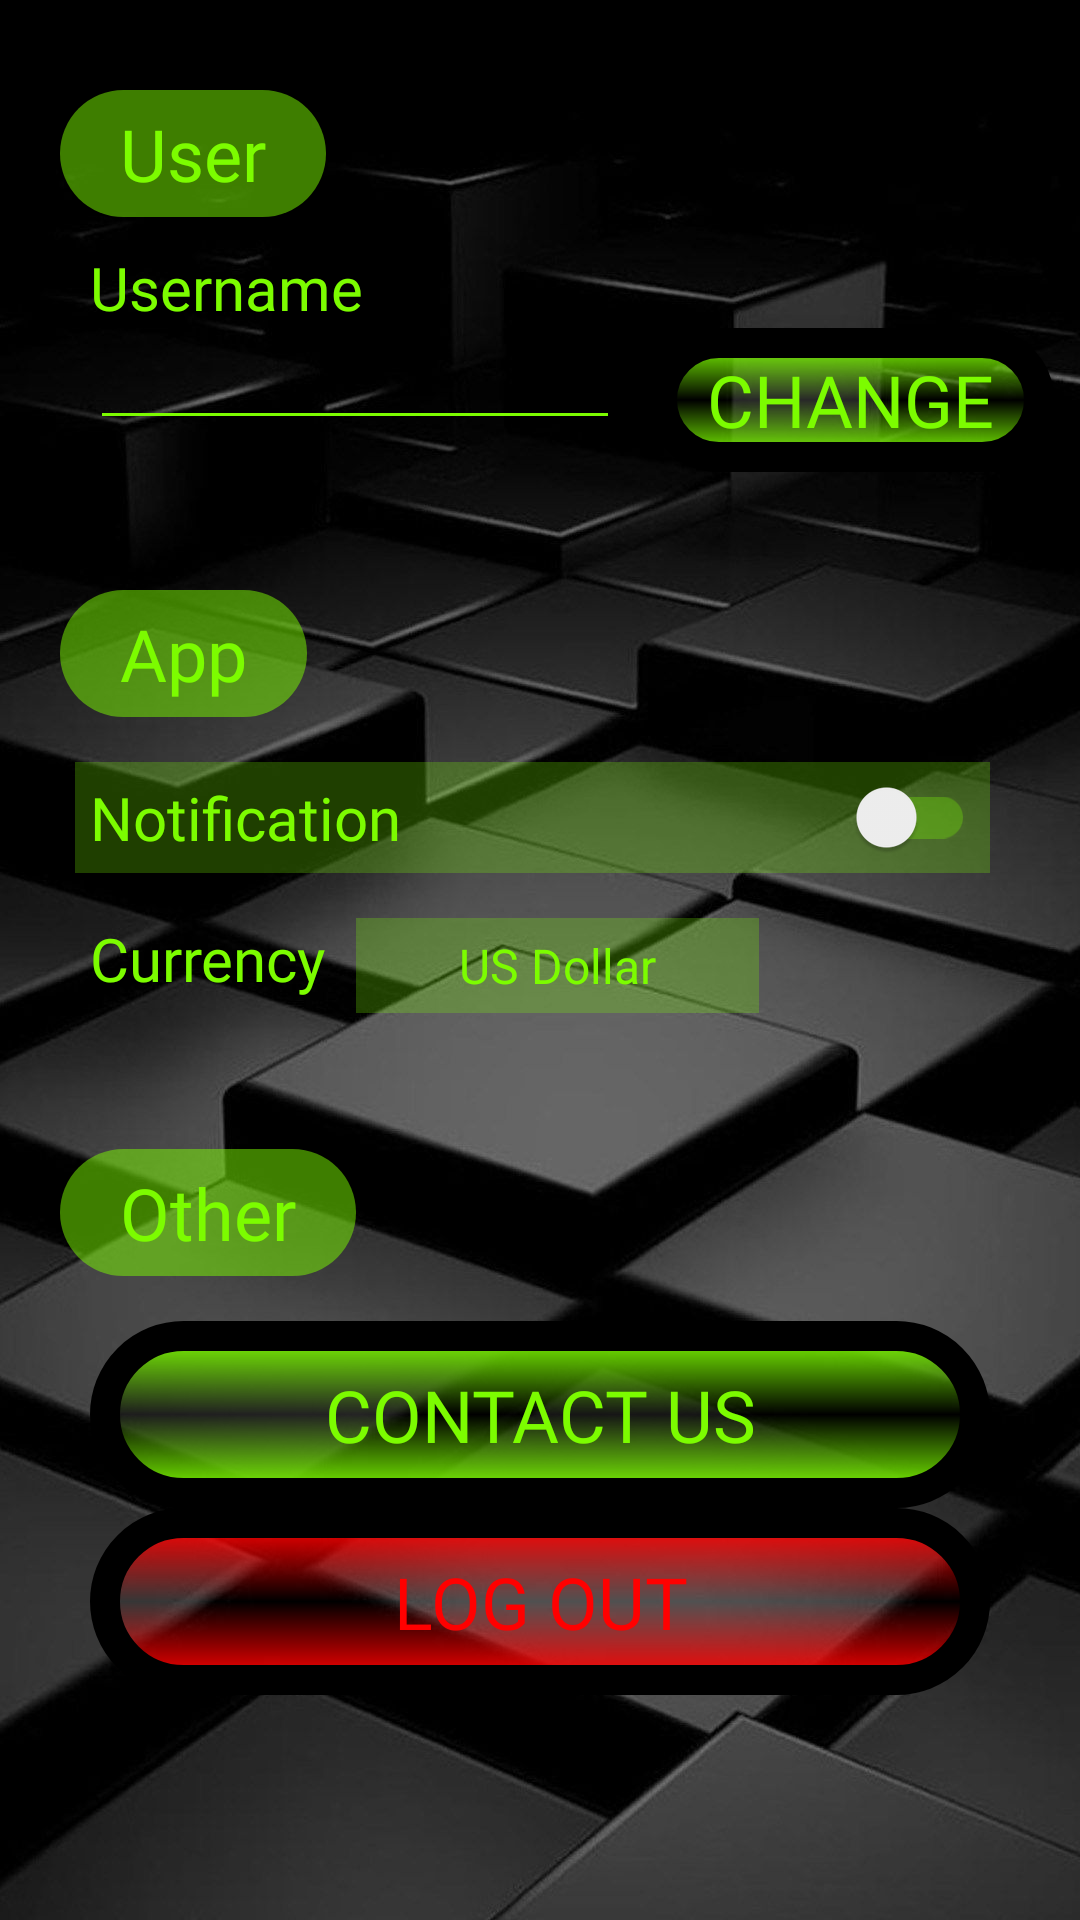

Layout XML and referenced resources for this Android screen:
<!-- AndroidManifest.xml: application theme AppTheme -->
<!-- res/layout/fragment_settings.xml -->
<?xml version="1.0" encoding="utf-8"?>
<android.support.constraint.ConstraintLayout
    xmlns:android="http://schemas.android.com/apk/res/android"
    xmlns:app="http://schemas.android.com/apk/res-auto"
    xmlns:tools="http://schemas.android.com/tools"
    android:layout_width="match_parent"
    android:layout_height="match_parent"
    android:background="@drawable/tron">

    

    <TextView
        android:id="@+id/tv_label1"
        android:layout_width="wrap_content"
        android:layout_height="wrap_content"
        android:layout_marginLeft="20dp"
        android:layout_marginStart="20dp"
        android:layout_marginTop="30dp"
        android:background="@drawable/translucent_back"
        android:fontFamily="@font/sarpanch"
        android:gravity="center"
        android:paddingHorizontal="20dp"
        android:paddingVertical="5dp"
        android:text="User"
        android:textColor="#7CFC00"
        android:textSize="24dp"
        app:layout_constraintStart_toStartOf="parent"
        app:layout_constraintTop_toTopOf="parent" />

    <TextView
        android:id="@+id/tv_username"
        android:layout_width="wrap_content"
        android:layout_height="wrap_content"
        android:layout_marginLeft="30dp"
        android:layout_marginStart="30dp"
        android:layout_marginTop="10dp"
        android:fontFamily="@font/sarpanch"
        android:text="Username"
        android:textColor="#7CFC00"
        android:textSize="20dp"
        app:layout_constraintStart_toStartOf="parent"
        app:layout_constraintTop_toBottomOf="@+id/tv_label1" />

    <EditText
        android:id="@+id/ed_username"
        android:layout_width="wrap_content"
        android:layout_height="wrap_content"
        android:layout_marginLeft="30dp"
        android:layout_marginStart="30dp"
        android:backgroundTint="#7CFC00"
        android:ems="10"
        android:fontFamily="@font/sarpanch"
        android:textColor="#7CFC00"
        android:textSize="15dp"
        app:layout_constraintStart_toStartOf="parent"
        app:layout_constraintTop_toBottomOf="@+id/tv_username" />

    <Button
        android:id="@+id/btn_changeUser"
        android:layout_width="wrap_content"
        android:layout_height="wrap_content"
        android:background="@drawable/tx_login"
        android:fontFamily="@font/sarpanch"
        android:gravity="center"
        android:paddingHorizontal="20dp"
        android:paddingVertical="7dp"
        android:text="Change"
        android:textColor="#7CFC00"
        android:textSize="24dp"
        app:layout_constraintEnd_toEndOf="parent"
        app:layout_constraintStart_toEndOf="@+id/ed_username"
        app:layout_constraintTop_toBottomOf="@+id/tv_username" />

    <TextView
        android:id="@+id/tv_password"
        android:layout_width="wrap_content"
        android:layout_height="wrap_content"
        android:layout_marginLeft="30dp"
        android:layout_marginStart="30dp"
        android:layout_marginTop="10dp"
        android:fontFamily="@font/sarpanch"
        android:text="Password"
        android:textColor="#7CFC00"
        android:textSize="20dp"
        android:visibility="gone"
        app:layout_constraintStart_toStartOf="parent"
        app:layout_constraintTop_toBottomOf="@+id/ed_username" />

    <EditText
        android:id="@+id/ed_password"
        android:layout_width="wrap_content"
        android:layout_height="wrap_content"
        android:layout_marginLeft="30dp"
        android:layout_marginStart="30dp"
        android:backgroundTint="#7CFC00"
        android:ems="10"
        android:fontFamily="@font/sarpanch"
        android:inputType="textPassword"
        android:textColor="#7CFC00"
        android:textSize="15dp"
        android:visibility="gone"
        app:layout_constraintStart_toStartOf="parent"
        app:layout_constraintTop_toBottomOf="@+id/tv_password" />

    <Button
        android:id="@+id/btn_changePass"
        android:layout_width="wrap_content"
        android:layout_height="wrap_content"
        android:background="@drawable/tx_login"
        android:fontFamily="@font/sarpanch"
        android:gravity="center"
        android:paddingHorizontal="20dp"
        android:paddingVertical="7dp"
        android:text="Change"
        android:textColor="#7CFC00"
        android:textSize="24dp"
        app:layout_constraintEnd_toEndOf="parent"
        android:visibility="gone"
        app:layout_constraintStart_toEndOf="@+id/ed_password"
        app:layout_constraintTop_toBottomOf="@+id/tv_password" />


    <TextView
        android:id="@+id/tv_label2"
        android:layout_width="wrap_content"
        android:layout_height="wrap_content"
        android:layout_marginLeft="20dp"
        android:layout_marginStart="20dp"
        android:layout_marginTop="50dp"
        android:background="@drawable/translucent_back"
        android:fontFamily="@font/sarpanch"
        android:gravity="center"
        android:paddingHorizontal="20dp"
        android:paddingVertical="5dp"
        android:text="App"
        android:textColor="#7CFC00"
        android:textSize="24dp"
        app:layout_constraintStart_toStartOf="parent"
        app:layout_constraintTop_toBottomOf="@+id/ed_password" />

    <android.support.v7.widget.SwitchCompat
        android:id="@+id/notification_switch"
        android:layout_width="match_parent"
        android:layout_height="wrap_content"
        android:layout_marginEnd="30dp"
        android:layout_marginLeft="25dp"
        android:layout_marginRight="30dp"
        android:layout_marginStart="25dp"
        android:layout_marginTop="15dp"
        android:background="#407CFC00"
        android:fontFamily="@font/sarpanch"
        android:paddingHorizontal="5dp"
        android:paddingVertical="5dp"
        android:text="Notification"
        android:textColor="#7CFC00"
        android:textSize="20sp"
        android:theme="@style/GreenSwitch"
        app:layout_constraintEnd_toEndOf="parent"
        app:layout_constraintStart_toStartOf="parent"
        app:layout_constraintTop_toBottomOf="@+id/tv_label2" />

    <TextView
        android:id="@+id/tv_currency"
        android:layout_width="wrap_content"
        android:layout_height="wrap_content"
        android:layout_marginLeft="30dp"
        android:layout_marginStart="30dp"
        android:layout_marginTop="15dp"
        android:fontFamily="@font/sarpanch"
        android:text="Currency"
        android:textColor="#7CFC00"
        android:textSize="20dp"
        app:layout_constraintStart_toStartOf="parent"
        app:layout_constraintTop_toBottomOf="@+id/notification_switch" />

    <Spinner
        android:id="@+id/currency_spinner"
        android:layout_width="wrap_content"
        android:layout_height="wrap_content"
        android:layout_marginLeft="10dp"
        android:layout_marginStart="10dp"
        android:layout_marginTop="15dp"
        android:background="#407CFC00"
        android:entries="@array/currency_array"
        android:fontFamily="@font/sarpanch"
        android:gravity="center"
        android:paddingVertical="5dp"
        android:popupBackground="#000000"
        android:prompt="@string/currency_prompt"
        android:textColor="#7CFC00"
        android:textSize="20sp"
        android:dropDownWidth="700px"
        android:theme="@style/mySpinnerItemStyle"
        app:layout_constraintStart_toEndOf="@+id/tv_currency"
        app:layout_constraintTop_toBottomOf="@+id/notification_switch" />

    <TextView
        android:id="@+id/tv_other"
        android:layout_width="wrap_content"
        android:layout_height="wrap_content"
        android:layout_marginLeft="20dp"
        android:layout_marginStart="20dp"
        android:layout_marginTop="50dp"
        android:background="@drawable/translucent_back"
        android:fontFamily="@font/sarpanch"
        android:gravity="center"
        android:paddingHorizontal="20dp"
        android:paddingVertical="5dp"
        android:text="Other"
        android:textColor="#7CFC00"
        android:textSize="24dp"
        app:layout_constraintStart_toStartOf="parent"
        app:layout_constraintTop_toBottomOf="@+id/tv_currency" />

    <Button
        android:id="@+id/bt_contact"
        android:layout_width="match_parent"
        android:layout_height="wrap_content"
        android:layout_marginEnd="30dp"
        android:layout_marginLeft="30dp"
        android:layout_marginRight="30dp"
        android:layout_marginStart="30dp"
        android:layout_marginTop="15dp"
        android:background="@drawable/button_login"
        android:paddingHorizontal="60dp"
        android:paddingVertical="15dp"
        android:text="Contact Us"
        android:textColor="#7CFC00"
        android:fontFamily="@font/sarpanch"
        android:textSize="24dp"
        app:layout_constraintEnd_toEndOf="parent"
        app:layout_constraintStart_toStartOf="parent"
        app:layout_constraintTop_toBottomOf="@+id/tv_other" />

    <Button
        android:id="@+id/bt_adminPanel"
        android:layout_width="match_parent"
        android:layout_height="wrap_content"
        android:layout_marginStart="30dp"
        android:layout_marginLeft="30dp"
        android:layout_marginEnd="30dp"
        android:layout_marginRight="30dp"
        android:background="@drawable/textbox_yellow"
        android:fontFamily="@font/sarpanch"
        android:paddingHorizontal="60dp"
        android:paddingVertical="15dp"
        android:text="Admin Panel"
        android:textColor="#FFFF00"
        android:visibility="gone"
        android:textSize="24dp"
        app:layout_constraintEnd_toEndOf="parent"
        app:layout_constraintStart_toStartOf="parent"
        app:layout_constraintTop_toBottomOf="@+id/bt_contact" />

    <Button
        android:id="@+id/bt_logout"
        android:layout_width="match_parent"
        android:layout_height="wrap_content"
        android:layout_marginStart="30dp"
        android:layout_marginLeft="30dp"
        android:layout_marginEnd="30dp"
        android:layout_marginRight="30dp"
        android:background="@drawable/textbox_red"
        android:fontFamily="@font/sarpanch"
        android:paddingHorizontal="60dp"
        android:paddingVertical="15dp"
        android:text="Log out"
        android:textColor="#FF0000"
        android:textSize="24dp"
        app:layout_constraintEnd_toEndOf="parent"
        app:layout_constraintStart_toStartOf="parent"
        app:layout_constraintTop_toBottomOf="@+id/bt_adminPanel" />




</android.support.constraint.ConstraintLayout>
<!-- resources referenced by this layout -->
<resources>
  <string-array name="currency_array">
          <item>US Dollar</item>
          <item>Malaysia Ringgit</item>
      </string-array>
  <!-- drawable button_login (drawable) -->
  <?xml version="1.0" encoding="utf-8"?>
  <shape xmlns:android="http://schemas.android.com/apk/res/android">
      <gradient
          android:startColor="#7CFC00"
          android:centerColor="#99000000"
          android:endColor="#7CFC00"
          android:angle="270"
  
          />
  
      <corners
          android:radius="30dp"
          />
  
      <stroke
          android:width="10dp"
          android:color="#000000"
          />
  
  </shape>
  <!-- drawable textbox_red (drawable) -->
  <?xml version="1.0" encoding="utf-8"?>
  <shape xmlns:android="http://schemas.android.com/apk/res/android">
      <gradient
          android:startColor="#FF0000"
          android:centerColor="@android:color/transparent"
          android:endColor="#FF0000"
          android:angle="270"
  
          />
  
      <corners
          android:radius="30dp"
          />
  
      <stroke
          android:width="10dp"
          android:color="#000000"
          />
  
  </shape>
  <!-- drawable textbox_yellow (drawable) -->
  <?xml version="1.0" encoding="utf-8"?>
  <shape xmlns:android="http://schemas.android.com/apk/res/android">
      <gradient
          android:startColor="#FFFF00"
          android:centerColor="@android:color/transparent"
          android:endColor="#FFFF00"
          android:angle="270"
  
          />
  
      <corners
          android:radius="30dp"
          />
  
      <stroke
          android:width="10dp"
          android:color="#000000"
          />
  
  </shape>
  <!-- drawable translucent_back (drawable) -->
  <?xml version="1.0" encoding="utf-8"?>
  <shape xmlns:android="http://schemas.android.com/apk/res/android">
      <gradient
          android:startColor="#807CFC00"
          android:endColor="#807CFC00"
          android:angle="270"
  
          />
  
      <corners
          android:radius="30dp"
          />
  
  
  </shape>
  <!-- drawable tron: jpg bitmap (drawable, 75188 bytes) -->
  <!-- drawable tx_login (drawable) -->
  <?xml version="1.0" encoding="utf-8"?>
  <shape xmlns:android="http://schemas.android.com/apk/res/android">
      <gradient
          android:startColor="#7CFC00"
          android:centerColor="@android:color/transparent"
          android:endColor="#7CFC00"
          android:angle="270"
  
          />
  
      <corners
          android:radius="30dp"
          />
  
      <stroke
          android:width="10dp"
          android:color="#000000"
          />
  
  </shape>
  <string name="currency_prompt">Choose a currency</string>
  <style name="GreenSwitch" parent="Theme.AppCompat.Light">
          
          <item name="colorControlActivated">#7CFC00</item>
  
          
          <item name="colorSwitchThumbNormal">#f1f1f1
          </item>
  
          
          <item name="android:colorForeground">#7CFC00
          </item>
      </style>
  <style name="mySpinnerItemStyle" parent="@android:style/Widget.Holo.DropDownItem.Spinner">
          <item name="android:textColor">@color/lightgreen</item>
      </style>
  <style name="AppTheme" parent="Theme.AppCompat.NoActionBar">
          
          <item name="colorPrimary">@android:color/transparent</item>
          <item name="colorPrimaryDark">@color/colorPrimaryDark</item>
          <item name="colorAccent">#807CFC00</item>
          <item name="android:navigationBarColor">#000000</item>
      </style>
  <color name="lightgreen">#7CFC00</color>
  <color name="colorPrimaryDark">#000000</color>
</resources>
